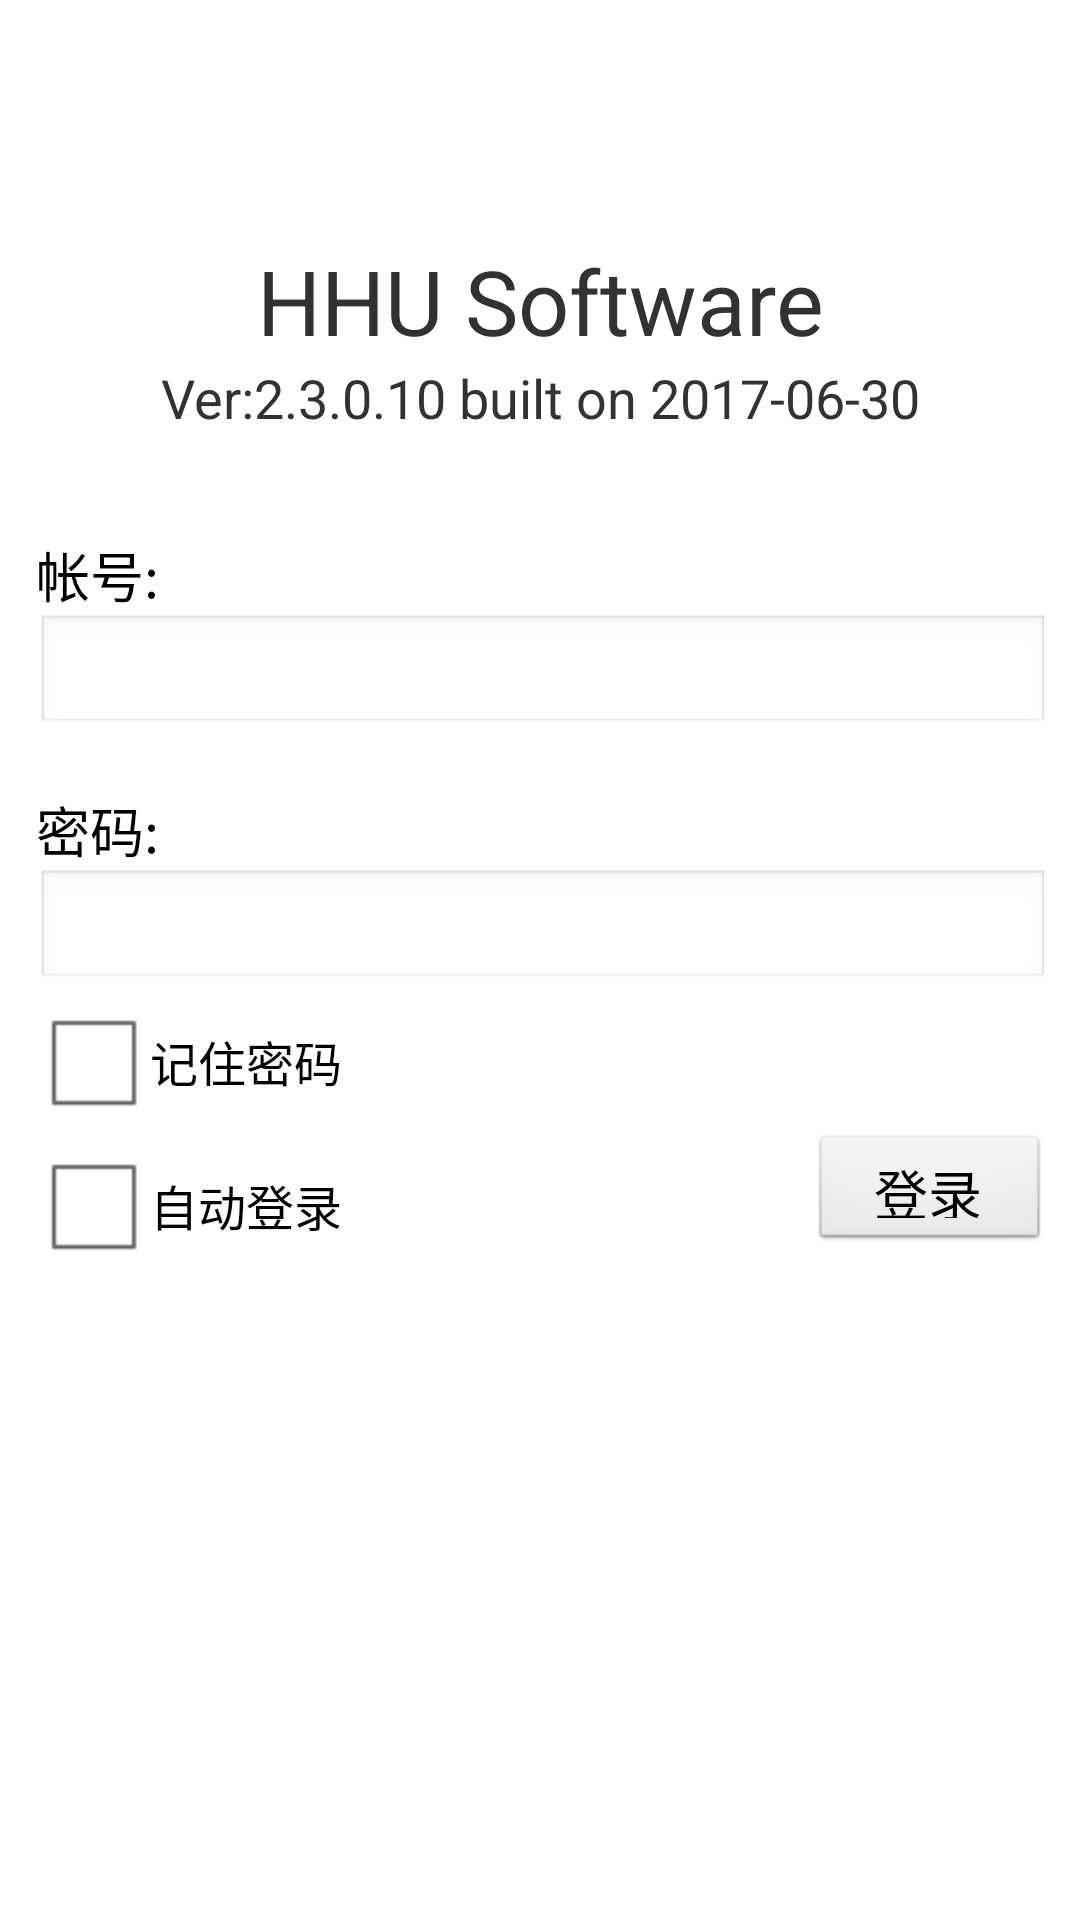

Write the Android layout XML for this screen, with the resource values it uses.
<!-- AndroidManifest.xml: application theme AppTheme -->
<!-- res/layout/login.xml -->
<?xml version="1.0" encoding="utf-8"?>

<LinearLayout xmlns:android="http://schemas.android.com/apk/res/android"
    android:layout_width="match_parent"
    android:layout_height="match_parent"
    android:orientation="vertical" >
    <View android:layout_width="fill_parent" 
        android:layout_height="80dp"
        />
    
    <TextView android:layout_width="fill_parent"
        	  android:layout_height="wrap_content"
        	  android:text="@string/sw_info"
        	  android:textSize="30sp"
        	  android:gravity="center"
        />
     <TextView android:layout_width="fill_parent"
        	  android:layout_height="wrap_content"
        	  android:text="@string/sw_info1"
        	  android:textSize="18sp"
        	  android:gravity="center"
        />

     <View android:layout_width="fill_parent" 
        android:layout_height="15dp"
        />
 <RelativeLayout  
        android:layout_width="fill_parent"  
        android:layout_height="wrap_content" >  

        <TextView  
            android:id="@+id/tv_acc"  
            android:layout_width="wrap_content"  
            android:layout_height="35dip"  
            android:layout_marginLeft="12dip"  
            android:layout_marginTop="10dip"  
            android:gravity="bottom"  
            android:text="帐号:"  
            android:textColor="#000000"  
            android:textSize="18sp" />  
  
        <EditText  
            android:id="@+id/et_acc"  
            android:layout_width="fill_parent"  
            android:layout_height="40dip"  
            android:layout_below="@id/tv_acc"  
            android:layout_marginLeft="12dip"  
            android:layout_marginRight="10dip" />  
  
        <TextView  
            android:id="@+id/tv_ps"  
            android:layout_width="wrap_content"  
            android:layout_height="35dip"  
            android:layout_below="@id/et_acc"  
            android:layout_marginLeft="12dip"  
            android:layout_marginTop="10dip"  
            android:gravity="bottom"  
            android:text="密码:"  
            android:textColor="#000000"  
            android:textSize="18sp" />  
  
        <EditText  
            android:id="@+id/et_ps"  
            android:layout_width="fill_parent"  
            android:layout_height="40dip"  
            android:layout_below="@id/tv_ps"  
            android:layout_marginLeft="12dip"  
            android:layout_marginRight="10dip"  
            android:maxLines="200"  
            android:password="true"  
            android:scrollHorizontally="true" />  
  
        <CheckBox  
            android:id="@+id/cb_ps"  
            android:layout_width="wrap_content"  
            android:layout_height="wrap_content"  
            android:layout_below="@id/et_ps"  
            android:layout_marginLeft="12dip"  
            android:text="记住密码"  
            android:textColor="#000000" />  
  
        <CheckBox  
            android:id="@+id/cb_auto"  
            android:layout_width="wrap_content"  
            android:layout_height="wrap_content"  
            android:layout_below="@id/cb_ps"  
            android:layout_marginLeft="12dip"  
            android:text="自动登录"  
            android:textColor="#000000" />  
        <Button  
            android:id="@+id/btn_login"  
            android:layout_width="80dip"  
            android:layout_height="40dip"  
            android:layout_below="@id/et_ps"  
            android:layout_alignParentRight="true"  
            android:layout_alignTop="@id/cb_auto"  
            android:layout_marginRight="10dip"  
            android:gravity="center"  
            android:text="登录"  
            android:textColor="#000000"  
            android:textSize="18sp"/>  
  
          
    </RelativeLayout>  
</LinearLayout>
<!-- resources referenced by this layout -->
<resources>
  <string name="sw_info">HHU Software</string>
  <string name="sw_info1">Ver:2.3.0.10 built on 2017-06-30</string>
  <style name="AppTheme" parent="android:Theme.Light">
          
          
          <item name="android:screenOrientation">portrait</item>
      </style>
</resources>
